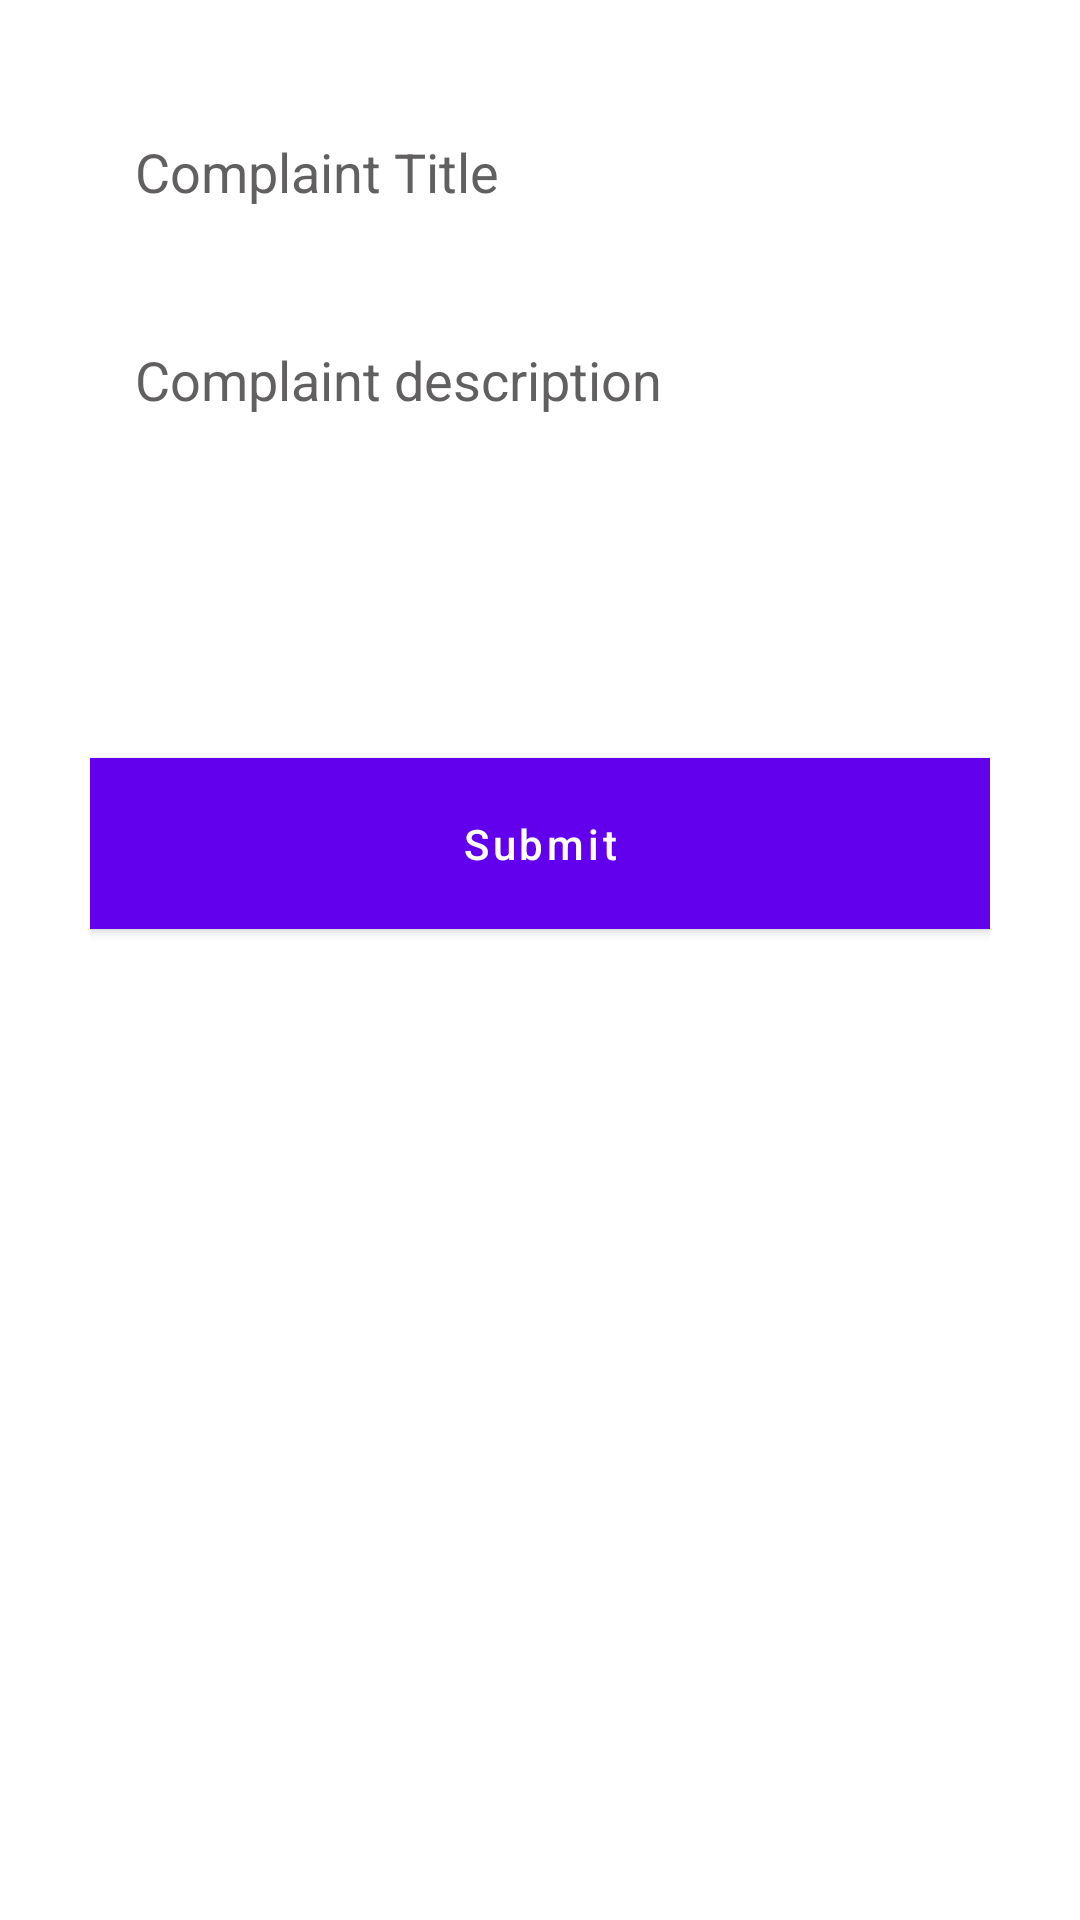

Layout XML and referenced resources for this Android screen:
<!-- AndroidManifest.xml: application theme Theme.Fixedsolutionstask -->
<!-- res/layout/bottom_sheet_complaints.xml -->
<?xml version="1.0" encoding="utf-8"?>
<LinearLayout xmlns:android="http://schemas.android.com/apk/res/android"
    android:layout_width="match_parent"
    android:layout_height="wrap_content"
    android:background="@drawable/bottom_sheet_background"
    android:orientation="vertical"
    android:padding="30dp">


    <EditText
        android:id="@+id/etTitle"
        android:layout_width="match_parent"
        android:layout_height="wrap_content"
        android:layout_marginBottom="15dp"
        android:textColor="#000000"
        android:textColorHint="#615F5F"
        android:background="@drawable/bg_edit_text"
        android:hint="Complaint Title"
        android:maxLines="1"
        android:padding="15dp" />

    <EditText
        android:id="@+id/etDesc"
        android:layout_width="match_parent"
        android:layout_height="wrap_content"
        android:layout_marginBottom="15dp"
        android:textColor="#000000"
        android:textColorHint="#615F5F"
        android:background="@drawable/bg_edit_text"
        android:hint="Complaint description"
        android:maxLines="5"
        android:gravity="start"
        android:minLines="5"
        android:padding="15dp" />

    <Button
        android:id="@+id/btnSubmit"
        android:layout_width="match_parent"
        android:layout_height="wrap_content"
        android:layout_marginBottom="15dp"
        android:padding="13dp"
        android:background="#FF0000"
        android:textAllCaps="false"
        android:text="Submit"
        android:textColor="#FFFFFF"/>

</LinearLayout>
<!-- resources referenced by this layout -->
<resources>
  <!-- drawable bottom_sheet_background (drawable) -->
  <?xml version="1.0" encoding="utf-8"?>
  <shape xmlns:android="http://schemas.android.com/apk/res/android" android:shape="rectangle">
      <corners
          android:topLeftRadius="20dp" android:topRightRadius="20dp" />
      <solid android:color="#FFFFFF" />
  </shape>
  <style name="Theme.Fixedsolutionstask" parent="Theme.MaterialComponents.DayNight.DarkActionBar">
          
          <item name="colorPrimary">@color/purple_500</item>
          <item name="colorPrimaryVariant">@color/purple_700</item>
          <item name="colorOnPrimary">@color/white</item>
          
          <item name="colorSecondary">@color/teal_200</item>
          <item name="colorSecondaryVariant">@color/teal_700</item>
          <item name="colorOnSecondary">@color/black</item>
          
          <item name="android:statusBarColor">?attr/colorPrimaryVariant</item>
          
      </style>
  <color name="purple_500">#FF6200EE</color>
  <color name="purple_700">#FF3700B3</color>
  <color name="white">#FFFFFFFF</color>
  <color name="teal_200">#FF03DAC5</color>
  <color name="teal_700">#FF018786</color>
  <color name="black">#FF000000</color>
</resources>
